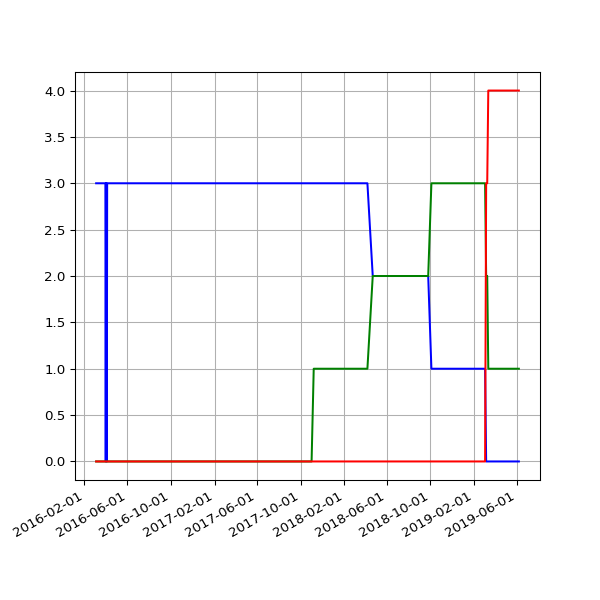

Data behind this chart, as committed beside it:
date, 2.01, 2.02, 2.03
2016-03-05 02:44:37 +0000, 3, , 
2016-03-06 03:11:42 +0000, 3, , 
2016-03-07 04:31:21 +0000, 3, , 
2016-03-08 03:08:42 +0000, 3, , 
2016-03-09 03:13:29 +0000, 3, , 
2016-03-10 02:14:47 +0000, 3, , 
2016-03-11 02:17:19 +0000, 3, , 
2016-03-12 02:36:30 +0000, 3, , 
2016-03-13 03:17:02 +0000, 3, , 
2016-03-14 04:36:09 +0000, 3, , 
2016-03-15 03:09:16 +0000, 3, , 
2016-03-16 03:08:27 +0000, 3, , 
2016-03-17 03:08:25 +0000, 3, , 
2016-03-18 04:40:37 +0000, 3, , 
2016-03-19 03:56:03 +0000, 3, , 
2016-03-20 02:45:53 +0000, 3, , 
2016-03-22 03:26:59 +0000, 3, , 
2016-03-23 04:07:31 +0000, 3, , 
2016-03-24 03:01:13 +0000, 3, , 
2016-03-25 04:05:19 +0000, 3, , 
2016-03-26 04:39:19 +0000, 3, , 
2016-03-27 04:04:43 +0100, 3, , 
2016-03-28 03:49:06 +0100, 3, , 
2016-03-29 04:58:23 +0100, 3, , 
2016-03-30 04:21:13 +0100, 3, , 
2016-03-31 03:54:29 +0100, 3, , 
2016-04-01 02:42:26 +0100, , , 
2016-04-02 04:07:13 +0100, 3, , 
2016-04-03 02:49:37 +0100, 3, , 
2016-04-04 02:25:46 +0100, , , 
2016-04-05 04:55:46 +0100, 3, , 
2016-04-06 02:25:19 +0100, 3, , 
2016-04-08 02:36:19 +0100, 3, , 
2016-04-10 02:45:52 +0100, 3, , 
2016-04-13 03:07:06 +0100, 3, , 
2016-04-16 02:23:01 +0100, 3, , 
2016-04-19 02:16:20 +0100, 3, , 
2016-04-22 02:20:36 +0100, 3, , 
2016-04-26 02:20:16 +0100, 3, , 
2016-04-27 02:54:22 +0100, 3, , 
2016-04-30 02:21:55 +0100, 3, , 
2016-05-01 02:23:43 +0100, 3, , 
2016-05-02 02:59:07 +0100, 3, , 
2016-05-03 02:59:17 +0100, 3, , 
2016-05-04 02:52:33 +0100, 3, , 
2016-05-05 02:59:23 +0100, 3, , 
2016-05-07 02:38:06 +0100, 3, , 
2016-05-12 02:25:21 +0100, 3, , 
2016-05-14 02:26:31 +0100, 3, , 
2016-05-15 02:24:22 +0100, 3, , 
2016-05-20 02:24:25 +0100, 3, , 
2016-05-21 02:35:26 +0100, 3, , 
2016-05-22 02:40:10 +0100, 3, , 
2016-05-23 02:44:24 +0100, 3, , 
2016-05-24 02:38:17 +0100, 3, , 
2016-05-25 02:25:39 +0100, 3, , 
2016-05-27 03:44:21 +0100, 3, , 
2016-05-31 02:25:39 +0100, 3, , 
2016-06-01 02:30:55 +0100, 3, , 
2016-06-02 02:24:09 +0100, 3, , 
... 634 more rows
